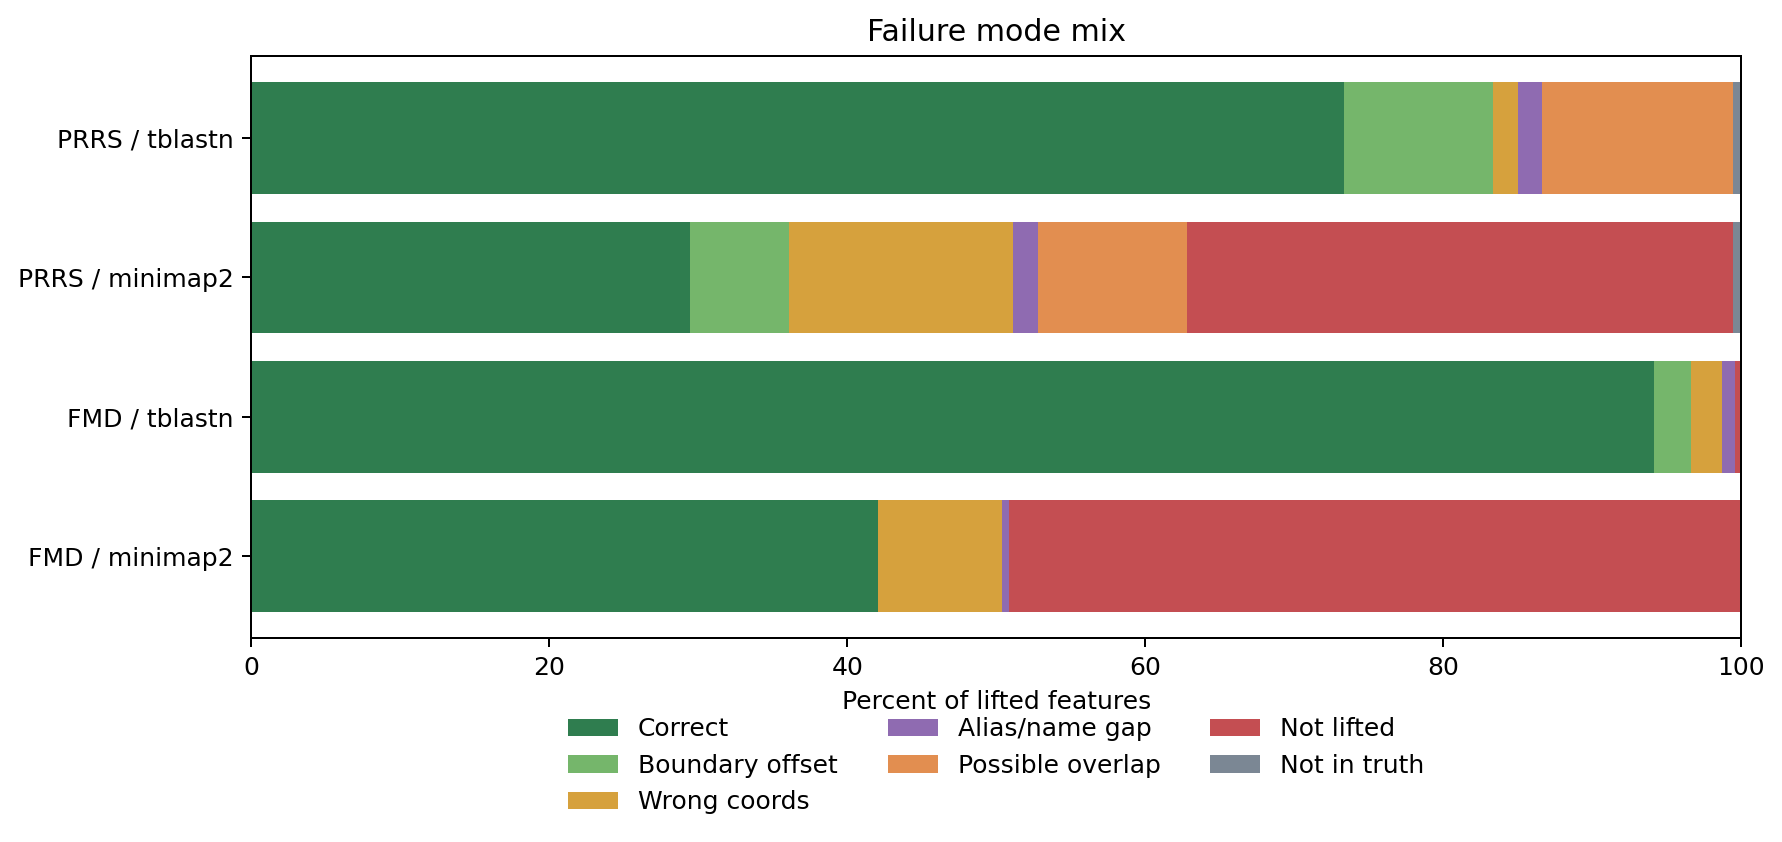

Data behind this chart, as committed beside it:
virus	method	failure_mode	count	total	pct
FMD	minimap2	Alias/name gap	1	240	0.42
FMD	minimap2	Correct	101	240	42.08
FMD	minimap2	Not lifted	118	240	49.17
FMD	minimap2	Wrong coords	20	240	8.33
FMD	tblastn	Alias/name gap	2	240	0.83
FMD	tblastn	Boundary offset	6	240	2.5
FMD	tblastn	Correct	226	240	94.17
FMD	tblastn	Not lifted	1	240	0.42
FMD	tblastn	Wrong coords	5	240	2.08
PRRS	minimap2	Alias/name gap	3	180	1.67
PRRS	minimap2	Boundary offset	12	180	6.67
PRRS	minimap2	Correct	53	180	29.44
PRRS	minimap2	Not in truth	1	180	0.56
PRRS	minimap2	Not lifted	66	180	36.67
PRRS	minimap2	Possible overlap	18	180	10.0
PRRS	minimap2	Wrong coords	27	180	15.0
PRRS	tblastn	Alias/name gap	3	180	1.67
PRRS	tblastn	Boundary offset	18	180	10.0
PRRS	tblastn	Correct	132	180	73.33
PRRS	tblastn	Not in truth	1	180	0.56
PRRS	tblastn	Possible overlap	23	180	12.78
PRRS	tblastn	Wrong coords	3	180	1.67
